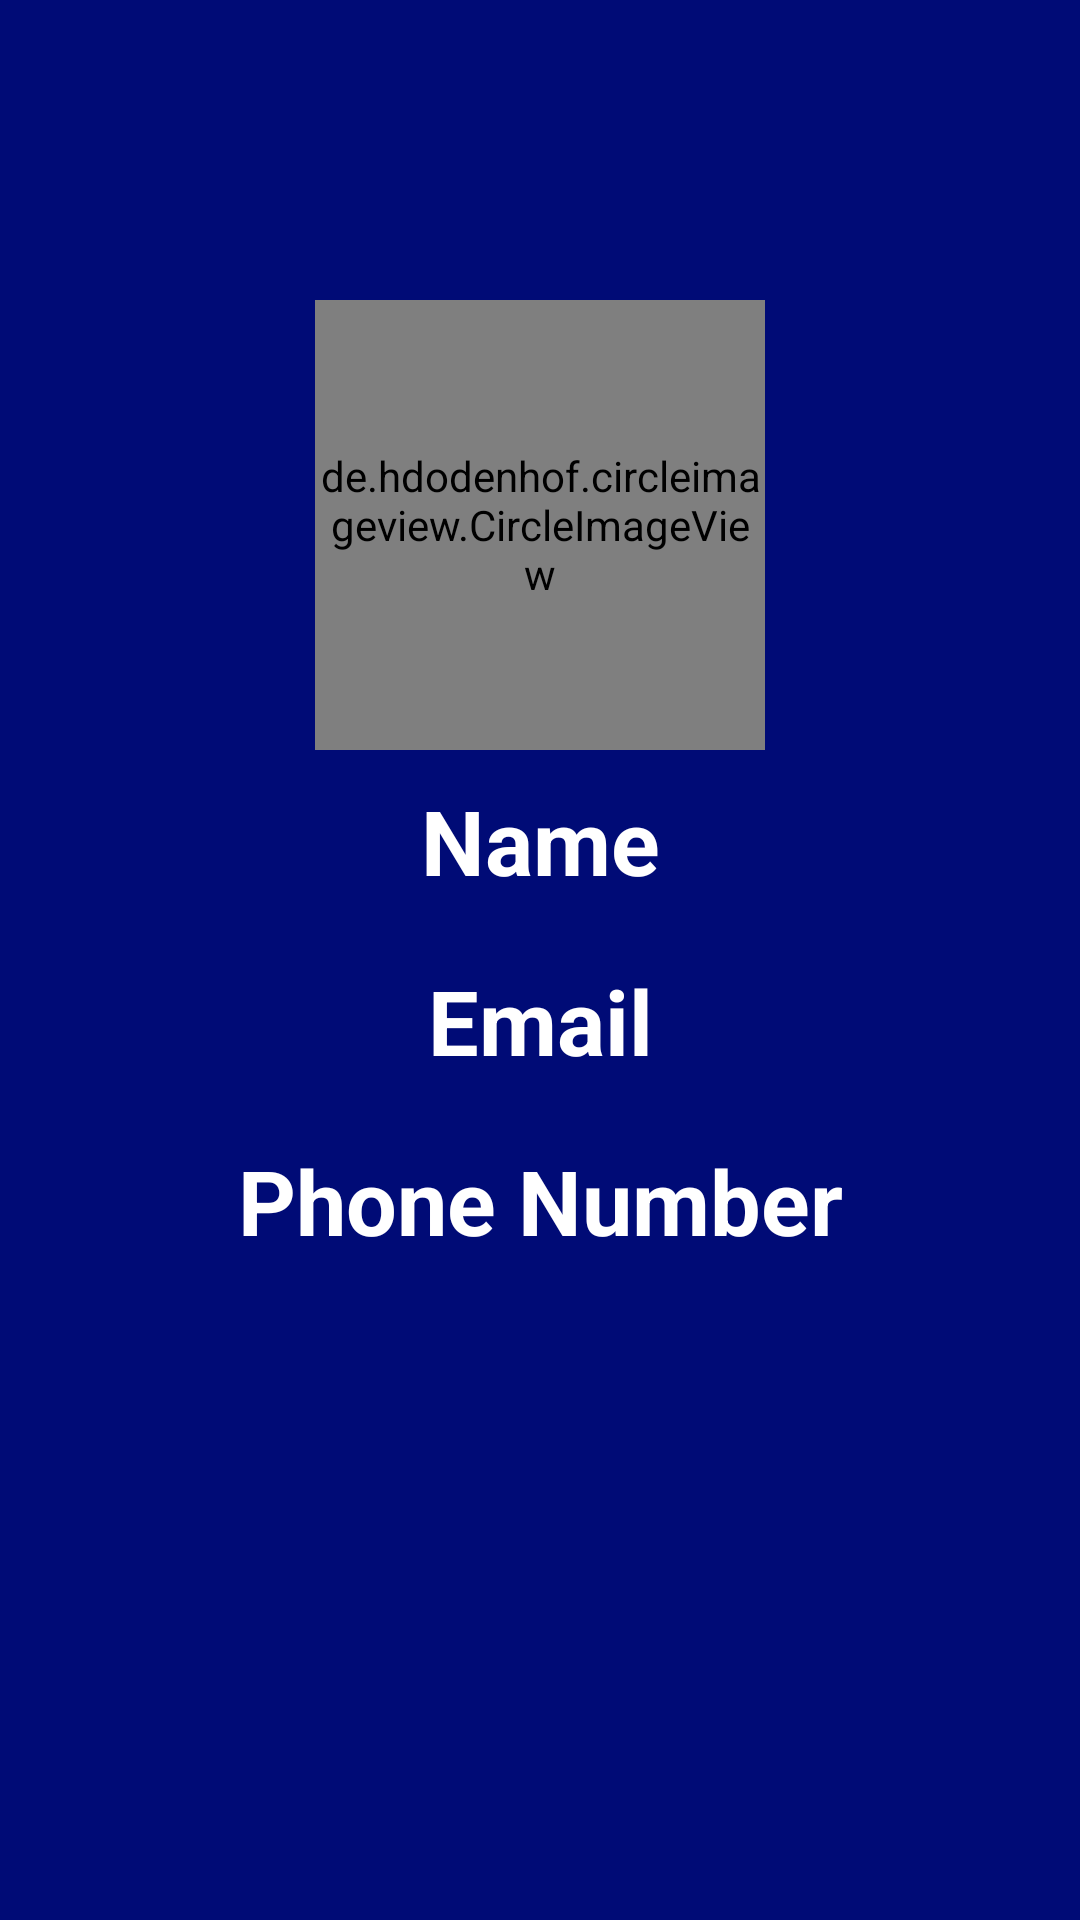

Layout XML and referenced resources for this Android screen:
<!-- AndroidManifest.xml: application theme AppTheme -->
<!-- res/layout/activity_profile.xml -->
<?xml version="1.0" encoding="utf-8"?>
<LinearLayout xmlns:android="http://schemas.android.com/apk/res/android"
    xmlns:app="http://schemas.android.com/apk/res-auto"
    xmlns:tools="http://schemas.android.com/tools"
    android:layout_width="match_parent"
    android:layout_height="match_parent"
    android:orientation="vertical"
    android:background="#000b76"
    tools:context=".Profile">
    <de.hdodenhof.circleimageview.CircleImageView
        xmlns:app="http://schemas.android.com/apk/res-auto"
        android:id="@+id/profileimage"
        android:layout_width="150dp"
        android:layout_height="150dp"
        android:src="@drawable/ic_person_black_24dp"
        android:layout_gravity="center"
        android:layout_marginTop="100dp"
        app:civ_border_width="2dp"
        app:civ_border_color="#FF000000"/>
    <TextView
        android:id="@+id/pname"
        android:layout_width="match_parent"
        android:layout_height="40dp"
        android:text="Name"
        android:textColor="#ffffff"
        android:gravity="center"
        android:textSize="30sp"
        android:textStyle="bold"
        android:layout_margin="10dp"/>
    <TextView
        android:id="@+id/pemail"
        android:layout_width="match_parent"
        android:layout_height="40dp"
        android:text="Email"
        android:gravity="center"
        android:textColor="#ffffff"
        android:textSize="30sp"
        android:textStyle="bold"
        android:layout_margin="10dp"/>
    <TextView
        android:id="@+id/pphno"
        android:layout_width="match_parent"
        android:layout_height="40dp"
        android:text="Phone Number"
        android:textSize="30sp"
        android:gravity="center"
        android:textStyle="bold"
        android:textColor="#ffffff"
        android:layout_margin="10dp"/>

</LinearLayout>
<!-- resources referenced by this layout -->
<resources>
  <style name="AppTheme" parent="Theme.AppCompat.Light.NoActionBar">
          
          <item name="colorPrimary">@color/colorPrimary</item>
          <item name="colorPrimaryDark">@color/colorPrimaryDark</item>
          <item name="colorAccent">@color/colorAccent</item>
      </style>
  <!-- not gathered from this repository: default colours our renderer supplied (Android Studio template values) -->
  <color name="colorPrimary">#FF6200EE</color>
  <color name="colorPrimaryDark">#FF3700B3</color>
  <color name="colorAccent">#FF03DAC5</color>
</resources>
